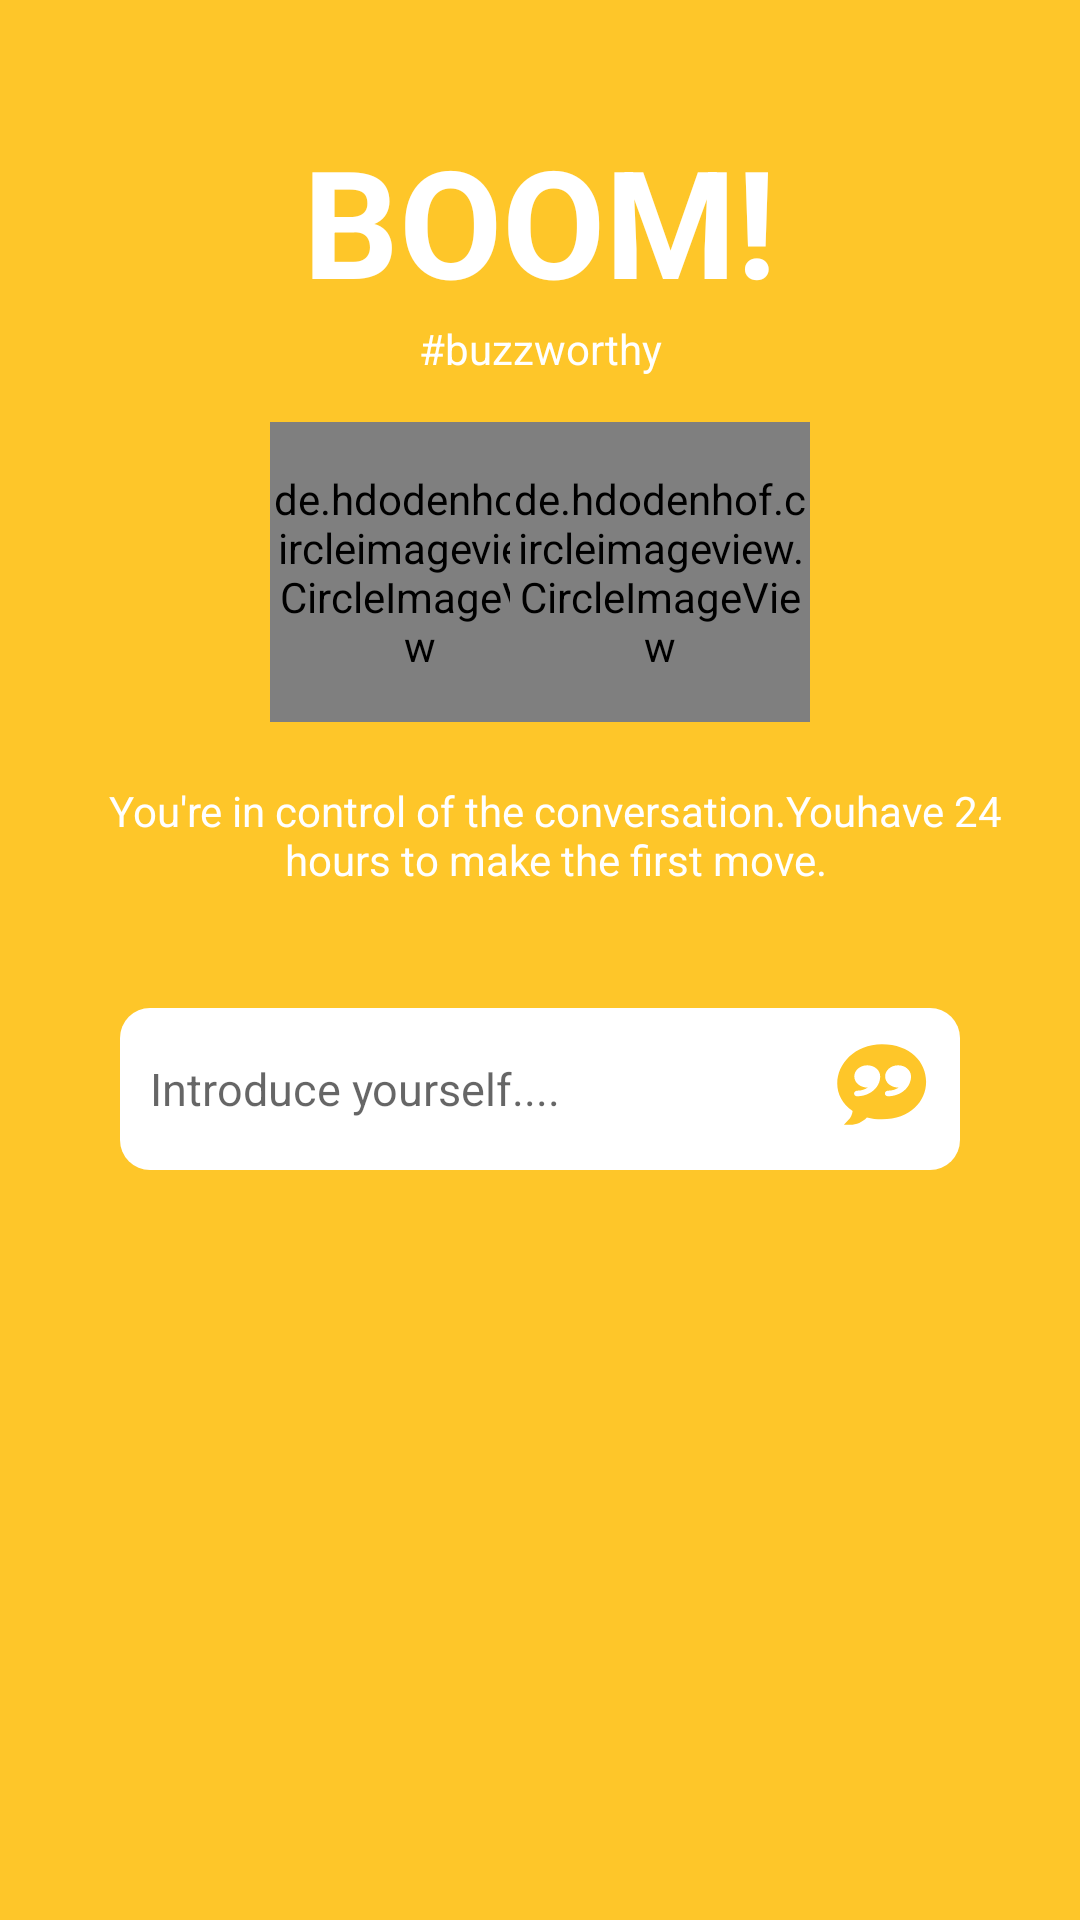

Produce the Android XML layout that renders to this screen, including the resource entries it uses.
<!-- AndroidManifest.xml: application theme Theme.Bumble -->
<!-- res/layout/activity_boom.xml -->
<?xml version="1.0" encoding="utf-8"?>
<androidx.constraintlayout.widget.ConstraintLayout xmlns:android="http://schemas.android.com/apk/res/android"
    xmlns:app="http://schemas.android.com/apk/res-auto"
    xmlns:tools="http://schemas.android.com/tools"
    android:layout_width="match_parent"
    android:layout_height="match_parent"
    android:background="@color/yellow_bumble"
    tools:context=".BoomActivity">

    <TextView
        android:id="@+id/mTvboom"
        android:layout_width="wrap_content"
        android:layout_height="wrap_content"
        android:layout_marginTop="@dimen/dp_40"
        android:gravity="center"
        android:text="@string/boom"
        android:textColor="@color/white"
        android:textSize="@dimen/dp_50"
        android:textStyle="bold"
        app:layout_constraintEnd_toEndOf="parent"
        app:layout_constraintStart_toStartOf="parent"
        app:layout_constraintTop_toTopOf="parent" />

    <TextView
        android:id="@+id/mTvbuzzworthy"
        android:layout_width="wrap_content"
        android:layout_height="wrap_content"
        android:gravity="center"
        android:text="@string/buzzworthy"
        android:textColor="#FFFFFF"
        app:layout_constraintEnd_toEndOf="@+id/mTvboom"
        app:layout_constraintStart_toStartOf="@+id/mTvboom"
        app:layout_constraintTop_toBottomOf="@id/mTvboom" />

    <FrameLayout
        android:id="@+id/matchprofiles"
        android:layout_width="wrap_content"
        android:layout_height="wrap_content"
        android:layout_marginTop="@dimen/dp_15"
        app:layout_constraintEnd_toEndOf="@+id/mTvboom"
        app:layout_constraintStart_toStartOf="@+id/mTvboom"
        app:layout_constraintTop_toBottomOf="@id/mTvbuzzworthy">

        <de.hdodenhof.circleimageview.CircleImageView
            android:id="@+id/matches_soubia"
            android:layout_width="@dimen/dp_100"
            android:layout_height="@dimen/dp_100"
            android:src="@drawable/soubia"
            app:civ_border_color="#FFFFFF"
            app:civ_border_width="@dimen/dp_4"
            app:layout_constraintEnd_toEndOf="parent"
            app:layout_constraintStart_toStartOf="parent" />

        <de.hdodenhof.circleimageview.CircleImageView
            android:id="@+id/matches_ranbir"
            android:layout_width="@dimen/dp_100"
            android:layout_height="@dimen/dp_100"
            android:layout_marginStart="@dimen/dp_80"
            android:src="@drawable/ranbir"
            app:civ_border_color="@color/white"
            app:civ_border_width="@dimen/dp_4"
            app:layout_constraintEnd_toEndOf="parent"
            app:layout_constraintStart_toStartOf="parent" />
    </FrameLayout>

    <TextView
        android:layout_width="wrap_content"
        android:layout_height="wrap_content"
        android:gravity="center"
        android:id="@+id/mTvsmalltext"
        android:paddingRight="@dimen/dp_50"
        android:layout_marginLeft="@dimen/dp_60"
        android:layout_marginTop="@dimen/dp_20"
        android:text="@string/holdconvo"
        android:textColor="@color/white"
        app:layout_constraintEnd_toEndOf="parent"
        app:layout_constraintStart_toStartOf="parent"
        app:layout_constraintTop_toBottomOf="@+id/matchprofiles" />

    <EditText
        android:layout_width="match_parent"
        android:id="@+id/quotes"
        android:background="@drawable/rectangle_phonenumber_bg"
        app:layout_constraintTop_toBottomOf="@+id/mTvsmalltext"
        android:layout_margin="@dimen/dp_40"
        android:hint="@string/introduce_yourself"
        android:textSize="@dimen/sp_15"
        android:padding="@dimen/dp_10"
       android:drawableRight="@drawable/ic_quotes50"
        android:layout_height="wrap_content"/>




</androidx.constraintlayout.widget.ConstraintLayout>
<!-- resources referenced by this layout -->
<resources>
  <color name="white">#FFFFFF</color>
  <color name="yellow_bumble">#FEC629</color>
  <dimen name="dp_10">10dp</dimen>
  <dimen name="dp_100">100dp</dimen>
  <dimen name="dp_15">15dp</dimen>
  <dimen name="dp_20">20dp</dimen>
  <dimen name="dp_4">4dp</dimen>
  <dimen name="dp_40">40dp</dimen>
  <dimen name="dp_50">50dp</dimen>
  <dimen name="dp_60">60dp</dimen>
  <dimen name="dp_80">80dp</dimen>
  <dimen name="sp_15">15sp</dimen>
  <!-- drawable ic_quotes50 (drawable) -->
  <vector android:height="34dp" android:viewportHeight="50"
      android:viewportWidth="50" android:width="34dp" xmlns:android="http://schemas.android.com/apk/res/android">
      <path android:fillColor="#FEC629" android:pathData="M10.8762,42.4908H7.7901L9.9723,40.2501C11.1489,39.0419 11.8837,37.4705 12.0813,35.7658C7.0424,32.3704 4.5346,27.4516 4.5346,22.2949C4.5346,12.7815 13.0501,3.1136 26.3864,3.1136C40.5148,3.1136 48.0907,12.0098 48.0907,21.4614C48.0907,30.9754 40.4348,39.8657 26.3864,39.8657C23.9255,39.8657 21.3576,39.5284 19.0649,38.9094C16.8945,41.1952 13.9539,42.4908 10.8762,42.4908V42.4908Z"/>
      <group>
          <clip-path android:pathData="M12.7685,9.1575h27.9236v23.6264h-27.9236z"/>
          <path android:fillColor="#ffffff" android:pathData="M34.3875,13.3841C30.8223,13.3841 28.0073,15.8299 28.0073,18.8464C28.0073,21.8629 30.9353,24.3087 34.5005,24.3087C34.5362,24.3087 34.59,24.3046 34.6256,24.3041C33.216,25.2538 31.4455,25.8261 29.5076,25.8261C28.616,25.8261 27.8985,26.4378 27.8985,27.1917C27.8985,27.9456 28.4721,28.5573 29.3637,28.5573C35.6919,28.5567 40.6921,24.2007 40.6921,18.8464C40.6921,18.8454 40.6921,18.8443 40.6921,18.8428C40.6921,15.8278 37.9514,13.3841 34.3875,13.3841Z"/>
          <path android:fillColor="#ffffff" android:pathData="M19.2666,13.3841C15.7014,13.3841 12.8815,15.8299 12.8815,18.8464C12.8815,21.8629 15.8072,24.3087 19.373,24.3087C19.4086,24.3087 19.4612,24.3046 19.4969,24.3041C18.0873,25.2538 16.3161,25.8261 14.3782,25.8261C13.4866,25.8261 12.7685,26.4378 12.7685,27.1917C12.7685,27.9456 13.3512,28.5573 14.2428,28.5573C20.571,28.5567 25.5803,24.2007 25.5803,18.8464C25.5803,18.8454 25.5803,18.8443 25.5803,18.8428C25.5803,15.8278 22.8306,13.3841 19.2666,13.3841Z"/>
      </group>
  </vector>
  <!-- drawable ranbir: webp bitmap (drawable, 11744 bytes) -->
  <!-- drawable rectangle_phonenumber_bg (drawable) -->
  <?xml version="1.0" encoding="utf-8"?>
  <shape xmlns:android="http://schemas.android.com/apk/res/android"
      android:shape="rectangle">
      <solid android:color="@color/white"/>
      <corners android:radius="@dimen/dp_10"/>
  
  </shape>
  <string name="boom">BOOM!</string>
  <string name="buzzworthy">#buzzworthy</string>
  <string name="holdconvo">"You're in control of the conversation.Youhave 24 hours to make the first move."</string>
  <string name="introduce_yourself">Introduce yourself....</string>
  <style name="Theme.Bumble" parent="Theme.AppCompat.Light.NoActionBar">
          
          <item name="colorPrimary">@color/purple_500</item>
          <item name="colorPrimaryVariant">@color/yellow_bumble</item>
          <item name="colorOnPrimary">@color/white</item>
          
          <item name="colorSecondary">@color/teal_200</item>
          <item name="colorSecondaryVariant">@color/teal_700</item>
          <item name="colorOnSecondary">@color/yellow_bumble</item>
          <item name="android:navigationBarColor">@color/yellow_bumble</item>
          
          <item name="android:statusBarColor" tools:targetApi="l">?attr/colorPrimaryVariant</item>
          
      </style>
  <color name="purple_500">#FF6200EE</color>
  <color name="teal_200">#FF03DAC5</color>
  <color name="teal_700">#FF018786</color>
</resources>
